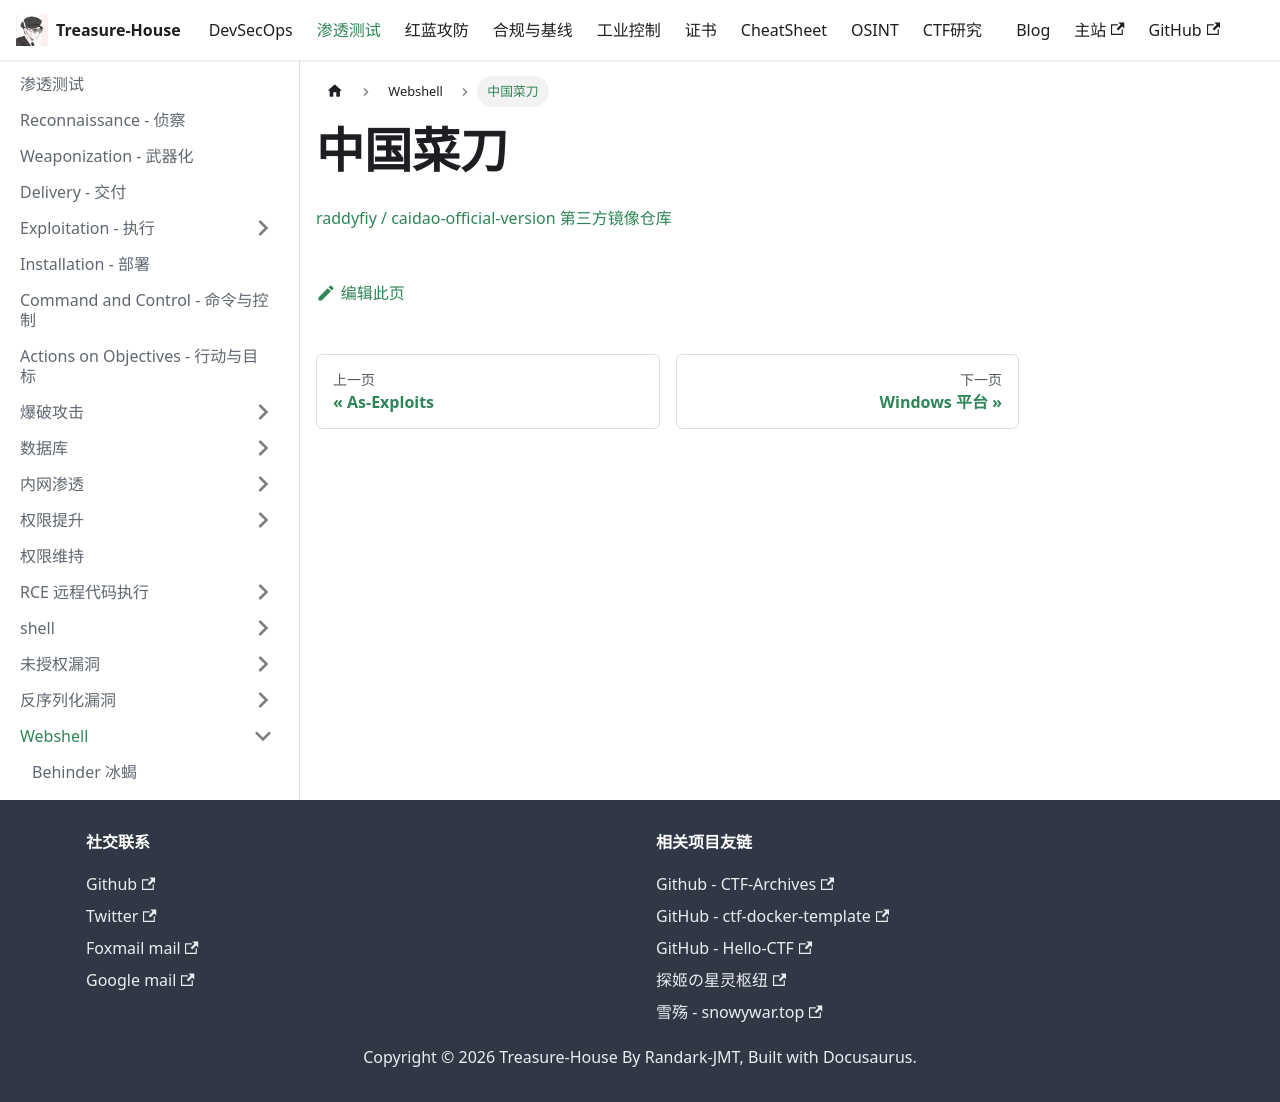

repository: Randark-JMT/Treasure-House · page: docs/Penetration/Webshell/caidao/index.html · generator: docusaurus

# 中国菜刀

[raddyfiy / caidao-official-version 第三方镜像仓库](https://github.com/raddyfiy/caidao-official-version)
